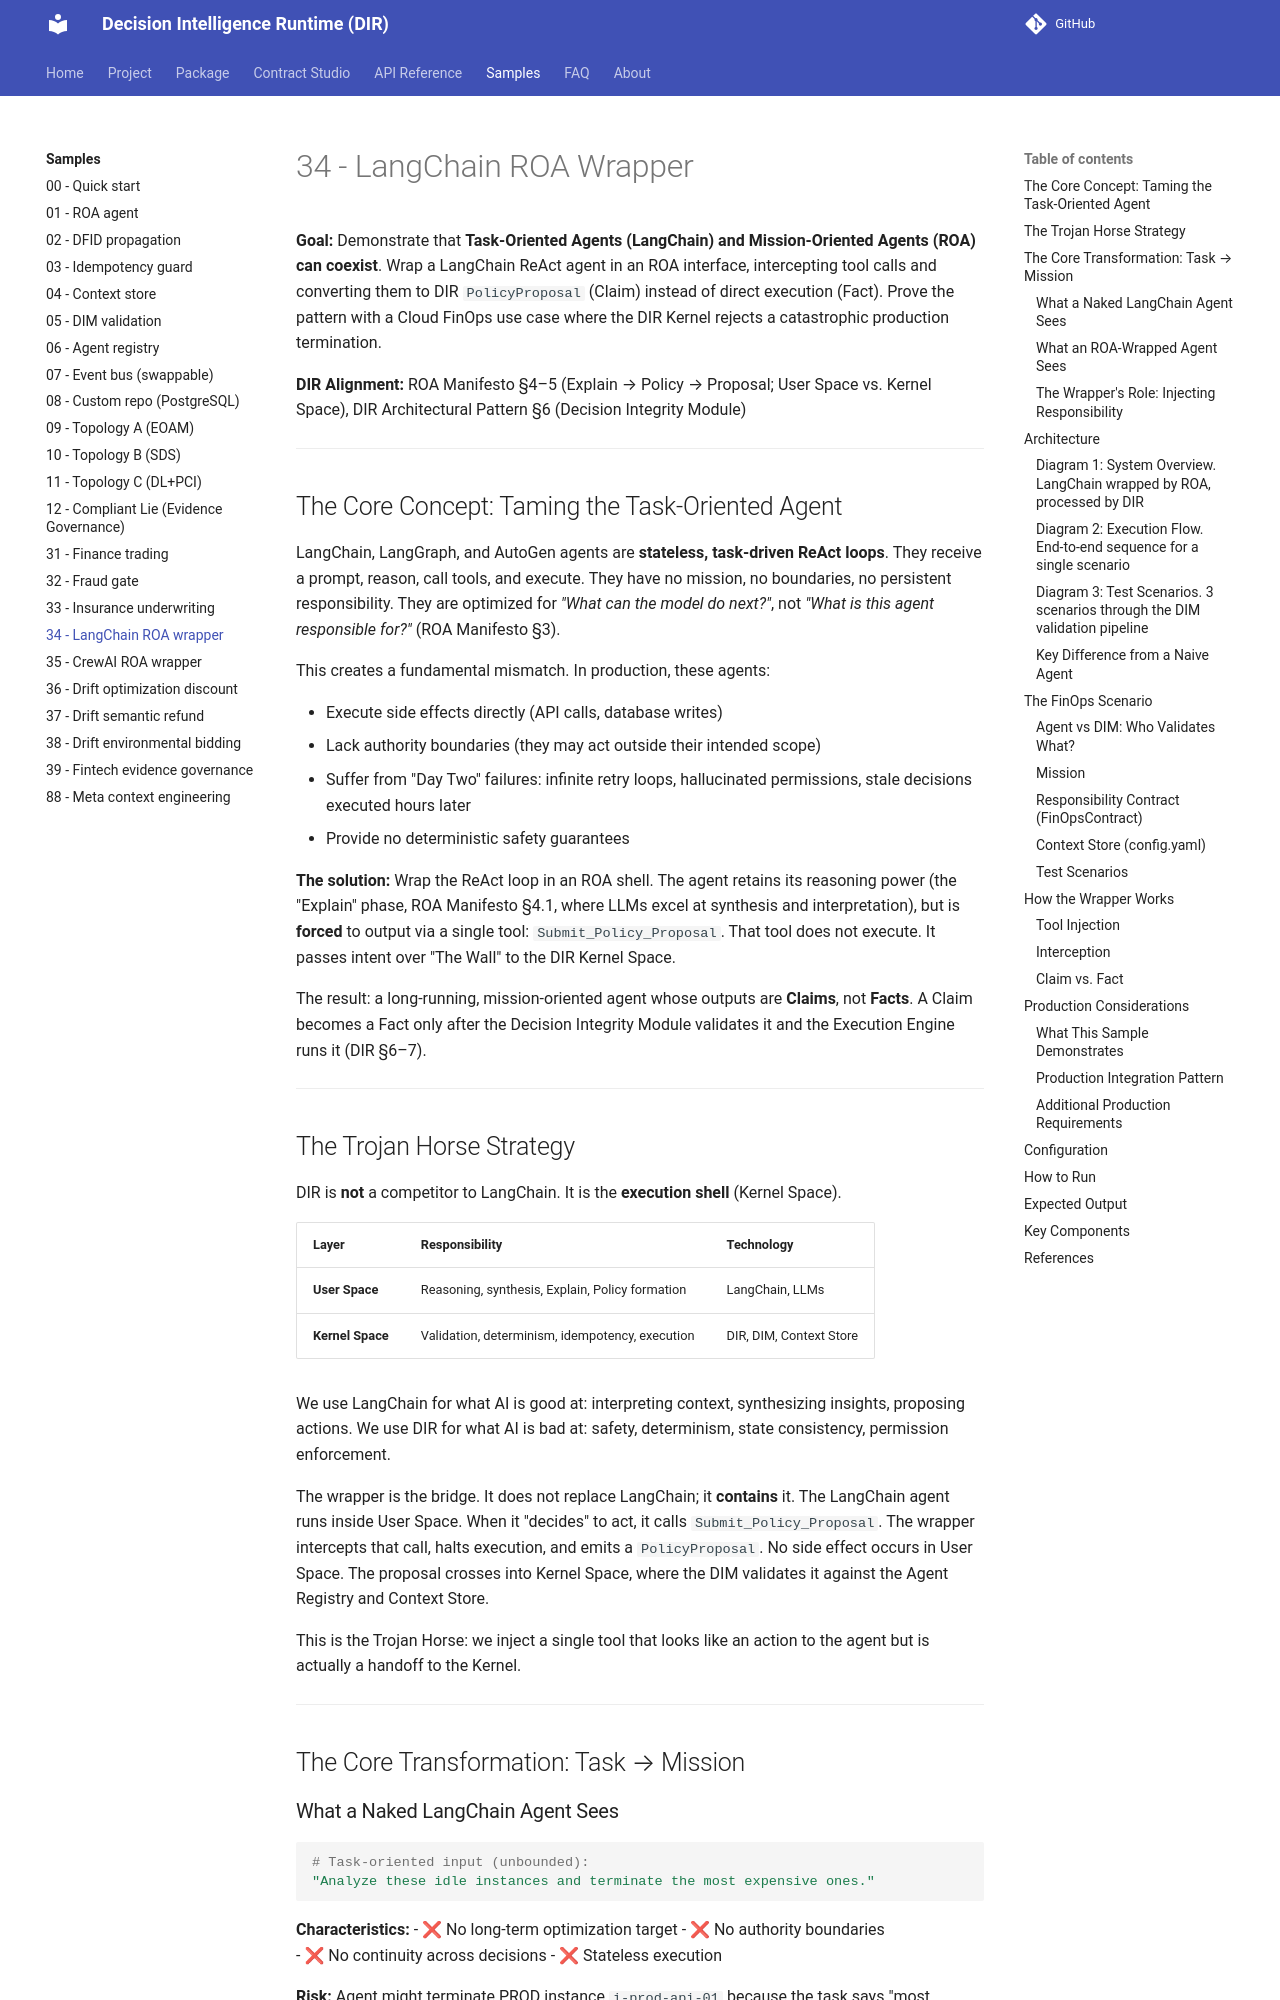

repository: huka81/decision-intelligence-runtime · page: 09-pages/samples/34_langchain_roa_wrapper/index.html · generator: mkdocs

# 34 - LangChain ROA Wrapper

**Goal:** Demonstrate that **Task-Oriented Agents (LangChain) and Mission-Oriented Agents (ROA) can coexist**. Wrap a LangChain ReAct agent in an ROA interface, intercepting tool calls and converting them to DIR `PolicyProposal` (Claim) instead of direct execution (Fact). Prove the pattern with a Cloud FinOps use case where the DIR Kernel rejects a catastrophic production termination.

**DIR Alignment:** ROA Manifesto §4–5 (Explain → Policy → Proposal; User Space vs. Kernel Space), DIR Architectural Pattern §6 (Decision Integrity Module)

---

## The Core Concept: Taming the Task-Oriented Agent

LangChain, LangGraph, and AutoGen agents are **stateless, task-driven ReAct loops**. They receive a prompt, reason, call tools, and execute. They have no mission, no boundaries, no persistent responsibility. They are optimized for *"What can the model do next?"*, not *"What is this agent responsible for?"* (ROA Manifesto §3).

This creates a fundamental mismatch. In production, these agents:

- Execute side effects directly (API calls, database writes)
- Lack authority boundaries (they may act outside their intended scope)
- Suffer from "Day Two" failures: infinite retry loops, hallucinated permissions, stale decisions executed hours later
- Provide no deterministic safety guarantees

**The solution:** Wrap the ReAct loop in an ROA shell. The agent retains its reasoning power (the "Explain" phase, ROA Manifesto §4.1, where LLMs excel at synthesis and interpretation), but is **forced** to output via a single tool: `Submit_Policy_Proposal`. That tool does not execute. It passes intent over "The Wall" to the DIR Kernel Space.

The result: a long-running, mission-oriented agent whose outputs are **Claims**, not **Facts**. A Claim becomes a Fact only after the Decision Integrity Module validates it and the Execution Engine runs it (DIR §6–7).

---

## The Trojan Horse Strategy

DIR is **not** a competitor to LangChain. It is the **execution shell** (Kernel Space).

| Layer | Responsibility | Technology |
|-------|----------------|------------|
| **User Space** | Reasoning, synthesis, Explain, Policy formation | LangChain, LLMs |
| **Kernel Space** | Validation, determinism, idempotency, execution | DIR, DIM, Context Store |

We use LangChain for what AI is good at: interpreting context, synthesizing insights, proposing actions. We use DIR for what AI is bad at: safety, determinism, state consistency, permission enforcement.

The wrapper is the bridge. It does not replace LangChain; it **contains** it. The LangChain agent runs inside User Space. When it "decides" to act, it calls `Submit_Policy_Proposal`. The wrapper intercepts that call, halts execution, and emits a `PolicyProposal`. No side effect occurs in User Space. The proposal crosses into Kernel Space, where the DIM validates it against the Agent Registry and Context Store.

This is the Trojan Horse: we inject a single tool that looks like an action to the agent but is actually a handoff to the Kernel.

---

## The Core Transformation: Task → Mission
